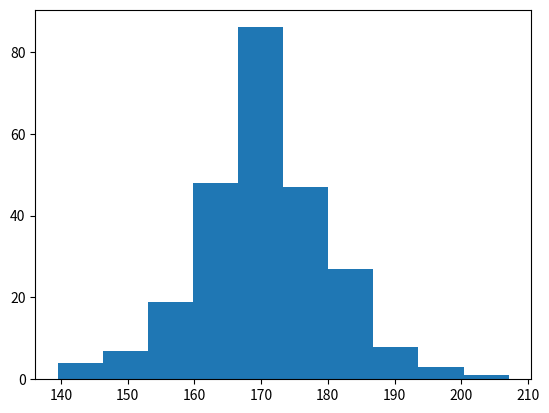

The matplotlib source for this figure:
import numpy as np
import matplotlib.pyplot as plt

x = np.random.normal(170,10,250)

plt.hist(x)
plt.show()
